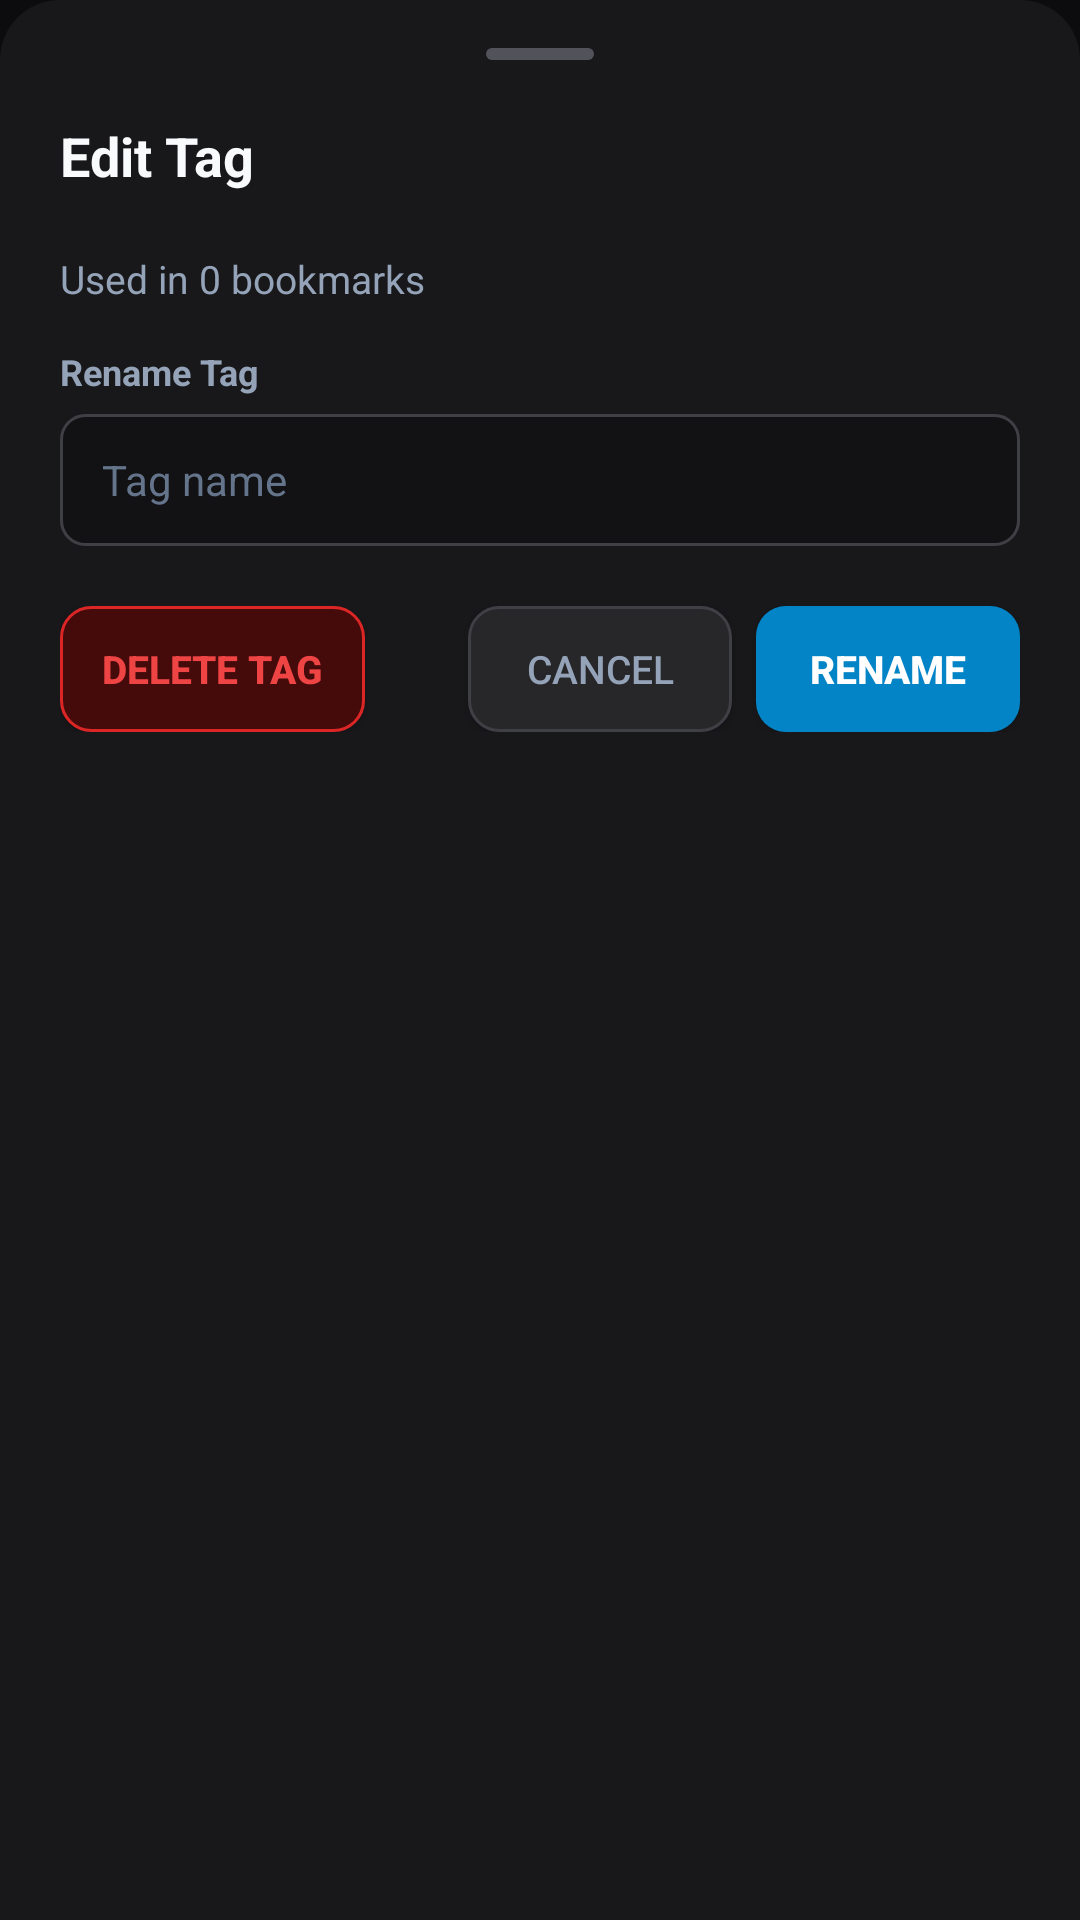

Layout XML and referenced resources for this Android screen:
<!-- AndroidManifest.xml: application theme Theme.Keepsake -->
<!-- res/layout/dialog_edit_tag.xml -->
<?xml version="1.0" encoding="utf-8"?>
<LinearLayout xmlns:android="http://schemas.android.com/apk/res/android"
    android:layout_width="match_parent"
    android:layout_height="wrap_content"
    android:background="@drawable/bg_bottom_sheet"
    android:orientation="vertical"
    android:paddingStart="20dp"
    android:paddingEnd="20dp"
    android:paddingTop="16dp"
    android:paddingBottom="24dp">

    
    <View
        android:layout_width="36dp"
        android:layout_height="4dp"
        android:layout_gravity="center_horizontal"
        android:layout_marginBottom="16dp"
        android:background="@drawable/bg_drag_handle" />

    
    <LinearLayout
        android:layout_width="match_parent"
        android:layout_height="wrap_content"
        android:orientation="horizontal"
        android:gravity="center_vertical"
        android:layout_marginBottom="16dp">

        <TextView
            android:id="@+id/tvEditTagDialogTitle"
            android:layout_width="0dp"
            android:layout_height="wrap_content"
            android:layout_weight="1"
            android:text="Edit Tag"
            android:textColor="#F8FAFC"
            android:textSize="18sp"
            android:textStyle="bold" />

        <ImageButton
            android:id="@+id/btnCloseTagDialog"
            android:layout_width="32dp"
            android:layout_height="32dp"
            android:background="?android:attr/selectableItemBackgroundBorderless"
            android:src="@drawable/ic_close"
            android:contentDescription="Close" />
    </LinearLayout>

    <TextView
        android:id="@+id/tvTagUsageCount"
        android:layout_width="wrap_content"
        android:layout_height="wrap_content"
        android:text="Used in 0 bookmarks"
        android:textColor="#94A3B8"
        android:textSize="13sp"
        android:layout_marginBottom="14dp" />

    
    <TextView
        android:layout_width="wrap_content"
        android:layout_height="wrap_content"
        android:text="Rename Tag"
        android:textColor="#94A3B8"
        android:textSize="12sp"
        android:textStyle="bold"
        android:layout_marginBottom="6dp" />

    <EditText
        android:id="@+id/etTagName"
        android:layout_width="match_parent"
        android:layout_height="44dp"
        android:background="@drawable/bg_input"
        android:hint="Tag name"
        android:textColor="#F8FAFC"
        android:textColorHint="#64748B"
        android:textSize="14sp"
        android:paddingStart="14dp"
        android:paddingEnd="14dp"
        android:inputType="textNoSuggestions"
        android:maxLines="1"
        android:layout_marginBottom="20dp" />

    
    <LinearLayout
        android:layout_width="match_parent"
        android:layout_height="wrap_content"
        android:orientation="horizontal"
        android:gravity="center_vertical">

        <Button
            android:id="@+id/btnDeleteTag"
            android:layout_width="wrap_content"
            android:layout_height="42dp"
            android:background="@drawable/bg_button_danger"
            android:text="Delete Tag"
            android:textColor="#EF4444"
            android:textSize="13sp"
            android:textStyle="bold"
            android:paddingStart="14dp"
            android:paddingEnd="14dp"
            android:layout_marginEnd="8dp" />

        <View
            android:layout_width="0dp"
            android:layout_height="1dp"
            android:layout_weight="1" />

        <Button
            android:id="@+id/btnCancelTag"
            android:layout_width="wrap_content"
            android:layout_height="42dp"
            android:background="@drawable/bg_button_secondary"
            android:text="Cancel"
            android:textColor="#94A3B8"
            android:textSize="13sp"
            android:paddingStart="14dp"
            android:paddingEnd="14dp"
            android:layout_marginEnd="8dp" />

        <Button
            android:id="@+id/btnSaveTag"
            android:layout_width="wrap_content"
            android:layout_height="42dp"
            android:background="@drawable/bg_button_primary"
            android:text="Rename"
            android:textColor="#FFFFFF"
            android:textSize="13sp"
            android:textStyle="bold"
            android:paddingStart="16dp"
            android:paddingEnd="16dp" />
    </LinearLayout>

</LinearLayout>
<!-- resources referenced by this layout -->
<resources>
  <!-- drawable bg_bottom_sheet (drawable) -->
  <?xml version="1.0" encoding="utf-8"?>
  <shape xmlns:android="http://schemas.android.com/apk/res/android"
      android:shape="rectangle">
      <solid android:color="#18181B" />
      <corners
          android:topLeftRadius="20dp"
          android:topRightRadius="20dp" />
  </shape>
  <!-- drawable bg_button_danger (drawable) -->
  <?xml version="1.0" encoding="utf-8"?>
  <ripple xmlns:android="http://schemas.android.com/apk/res/android"
      android:color="#7F1D1D">
      <item>
          <shape android:shape="rectangle">
              <solid android:color="#450A0A" />
              <stroke android:width="1dp" android:color="#DC2626" />
              <corners android:radius="10dp" />
          </shape>
      </item>
  </ripple>
  <!-- drawable bg_button_primary (drawable) -->
  <?xml version="1.0" encoding="utf-8"?>
  <ripple xmlns:android="http://schemas.android.com/apk/res/android"
      android:color="#38BDF8">
      <item>
          <shape android:shape="rectangle">
              <solid android:color="#0284C7" />
              <corners android:radius="10dp" />
          </shape>
      </item>
  </ripple>
  <!-- drawable bg_button_secondary (drawable) -->
  <?xml version="1.0" encoding="utf-8"?>
  <ripple xmlns:android="http://schemas.android.com/apk/res/android"
      android:color="#3F3F46">
      <item>
          <shape android:shape="rectangle">
              <solid android:color="#27272A" />
              <stroke android:width="1dp" android:color="#3F3F46" />
              <corners android:radius="10dp" />
          </shape>
      </item>
  </ripple>
  <!-- drawable bg_drag_handle (drawable) -->
  <?xml version="1.0" encoding="utf-8"?>
  <shape xmlns:android="http://schemas.android.com/apk/res/android"
      android:shape="rectangle">
      <solid android:color="#52525B" />
      <corners android:radius="2dp" />
      <size android:width="40dp" android:height="4dp" />
  </shape>
  <!-- drawable bg_input (drawable) -->
  <?xml version="1.0" encoding="utf-8"?>
  <shape xmlns:android="http://schemas.android.com/apk/res/android"
      android:shape="rectangle">
      <solid android:color="#121214" />
      <corners android:radius="8dp" />
      <stroke android:width="1dp" android:color="#3F3F46" />
  </shape>
  <style name="Theme.Keepsake" parent="Theme.MaterialComponents.DayNight.NoActionBar">
          <item name="colorPrimary">@color/primary</item>
          <item name="colorPrimaryDark">@color/primary_dark</item>
          <item name="colorAccent">@color/accent</item>
          <item name="android:windowBackground">@color/background_dark</item>
          <item name="android:statusBarColor">@color/background_dark</item>
          <item name="android:navigationBarColor">@color/background_dark</item>
      </style>
  <color name="primary">#0284C7</color>
  <color name="primary_dark">#0369A1</color>
  <color name="accent">#38BDF8</color>
  <color name="background_dark">#0C0C0E</color>
</resources>
